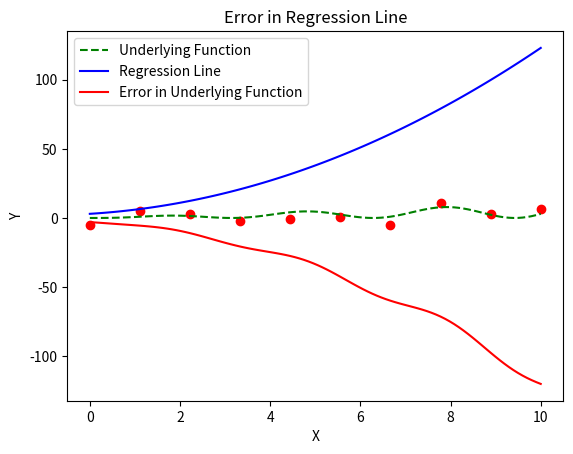

This figure's Python source:
import numpy as np
import matplotlib.pyplot as plt

''' 
f : function we are analyzing
a : left bound for data points
b : right bound for data points
N : number of data points to generate
noise: whether errors for data points are generated from a 'normal' or 'uniform' distribution
sigma: standard deviation for error generation
points: whether x coordinates from points are equispaced across [a,b] or randomly from a uniform distribution on [a,b]
'''
def generate_data(f, a, b, N, noise='normal', sigma=1, points='equispaced'):
    if points == 'equispaced':
        x = np.linspace(a, b, N)
    elif points == 'random':
        x = np.random.uniform(a, b, N)
    else:
        print('Invalid Point Input')
        exit(0)

    if noise == 'normal':
        residuals = np.random.normal(0, sigma, N)
    elif noise == 'uniform':
        a = sigma * np.sqrt(3)
        residuals = np.random.uniform(-a, a, N)
    else:
        print('Invalid Error Input')
        exit(0)

    y = f(x) + residuals

    return np.array(list(zip(x, y)))


def plot(func, reg, data, a, b):
    x = np.linspace(a, b, 100)

    plt.plot(x, func(x), label='Underlying Function', color='green', linestyle='--')
    plt.plot(x, reg(x), label='Regression Line', color='blue')
    plt.scatter(data[:, 0], data[:, 1], color='red')

    plt.xlabel('X')
    plt.ylabel('Y')
    plt.title('Underlying Function vs Regression Line')
    plt.legend()
    plt.show()

    plt.plot(x, func(x) - reg(x), label='Error in Underlying Function', color='red')
    plt.xlabel('X')
    plt.ylabel('Y')
    plt.title('Error in Regression Line')
    plt.legend()
    plt.show()

    return


if __name__ == '__main__':

    f = lambda x: x * np.sin(x) ** 2
    reg = lambda x: x**2 + 2*x + 3

    a = 0
    b = 10
    N = 10

    data = generate_data(f, a, b, N, sigma=3, points='equispaced')

    plot(f, reg, data, a, b)





